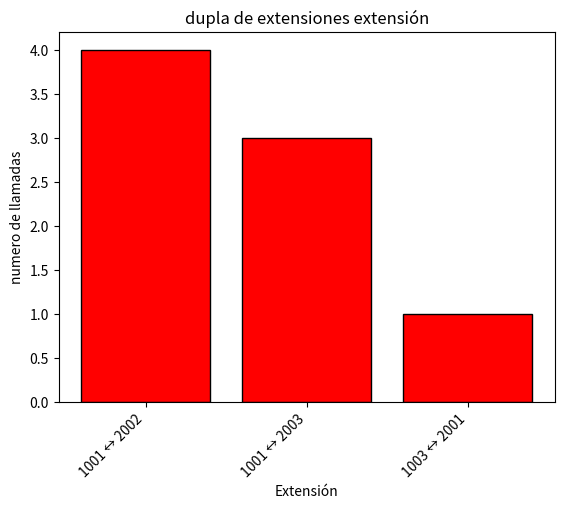

This chart was generated by the following Python code:
# Tareas
# 1️⃣ Cuenta cuántas veces ha ocurrido cada par de llamadas (independientemente de la dirección).
# 2️⃣ Encuentra el par con más llamadas.
# 3️⃣ Grafica un top 5 de los pares con más llamadas en un gráfico de barras.
# 🚀 Extra: Si hay empates, muestra todos los pares con la máxima cantidad de llamadas.
# Ejemplo de salida esperada:
# Par con más llamadas: ('1001', '2002') con 5 llamadas
# y un gráfico con los 5 pares más frecuentes.
from collections import Counter
from collections import OrderedDict
from collections import Counter
import matplotlib.pyplot as plt
cdrs = [
    {"caller": "1001", "callee": "2002", "duration": 120, "status": "completed", "timestamp": "14:23:45"},
    {"caller": "2002", "callee": "1001", "duration": 45, "status": "completed", "timestamp": "14:45:12"},
    {"caller": "1001", "callee": "2003", "duration": 75, "status": "failed", "timestamp": "15:10:33"},
    {"caller": "1003", "callee": "2001", "duration": 10, "status": "failed", "timestamp": "15:50:22"},
    {"caller": "1001", "callee": "2002", "duration": 50, "status": "completed", "timestamp": "16:05:17"},
    {"caller": "1002", "callee": "1001", "duration": 90, "status": "completed", "timestamp": "16:20:30"},
    {"caller": "1001", "callee": "2003", "duration": 30, "status": "completed", "timestamp": "16:40:10"},
    {"caller": "2003", "callee": "1001", "duration": 20, "status": "failed", "timestamp": "17:00:45"},
    {"caller": "1001", "callee": "2002", "duration": 60, "status": "completed", "timestamp": "17:15:25"},
    {"caller": "1003", "callee": "1001", "duration": 35, "status": "failed", "timestamp": "17:35:50"},
    {"caller": "1001", "callee": "1006", "duration": 40, "status": "completed", "timestamp": "17:50:05"},
]

# 1️⃣ Cuenta cuántas veces ha ocurrido cada par de llamadas (independientemente de la dirección).
dupladellamadas = Counter(tuple(sorted((cdr["caller"], cdr["callee"]))) for cdr in cdrs)
#print (dupladellamadas)
#print (dupladellamadas.get)
# 2️⃣ Encuentra el par con más llamadas.
duplawithmorecalls= max(dupladellamadas, key=dupladellamadas.get)
max_calls = dupladellamadas[duplawithmorecalls]
#print(f"El par con más llamadas es {duplawithmorecalls} con {max_calls} llamadas.")

# 3️⃣ Grafica un top 5 de los pares con más llamadas en un gráfico de barras.

topduplas=dict(sorted(dupladellamadas.items(), key=lambda x: x[1], reverse=True)[:3])
#print (f"las 3 duplas con mas llamadas son {topduplas}")
#datos

extensiones = [f"{par[0]} ↔ {par[1]}" for par in topduplas.keys()]
print (extensiones)
numllamadas = list(topduplas.values())  # porcentaje de llamadas
print (numllamadas)
# Crear gráfico de barras
plt.bar(extensiones, numllamadas, color="red", edgecolor="black")
# Rotar etiquetas del eje X para mejor visualización
plt.xticks(rotation=45, ha="right")
# Etiquetas y título
plt.xlabel("Extensión")
plt.ylabel("numero de llamadas")
plt.title("dupla de extensiones extensión")
# Mostrar gráfico
plt.show()
